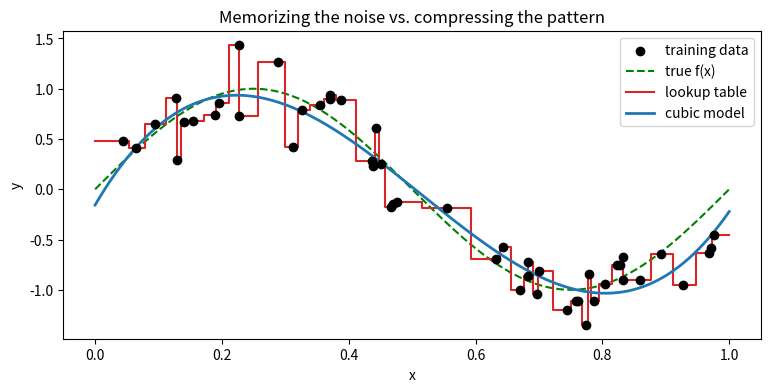
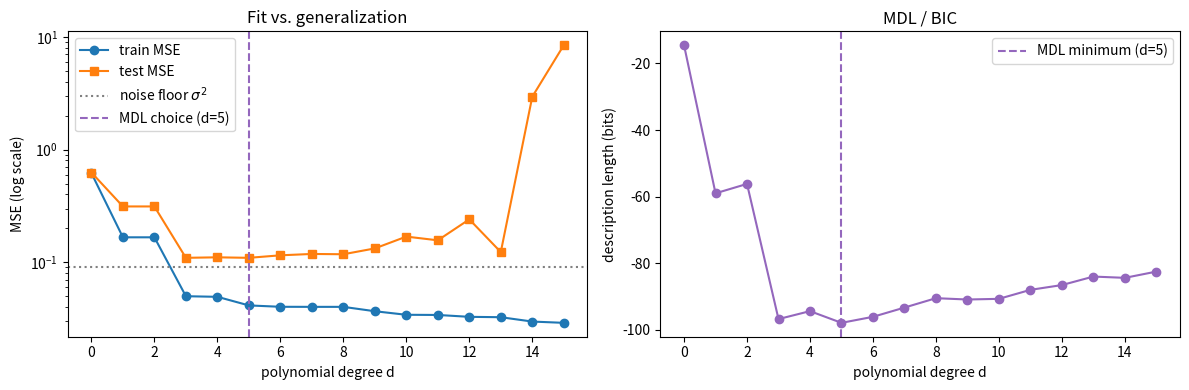
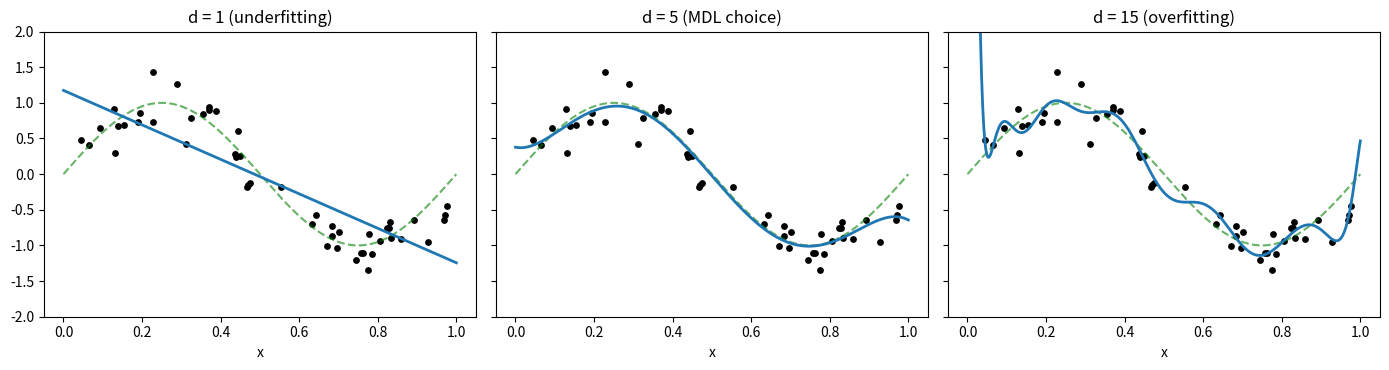
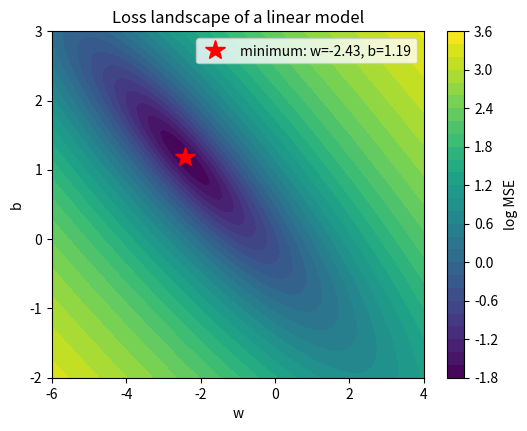

Python code for these plots, in order:
import math
import os
import zlib
from collections import Counter

import matplotlib.pyplot as plt
import numpy as np
from numpy.polynomial import Polynomial

rng = np.random.default_rng(42)
plt.rcParams["figure.figsize"] = (9, 4)

SIGMA = 0.3


def f(x):
    return np.sin(2 * np.pi * x)


def sample(n):
    x = np.sort(rng.uniform(0, 1, n))
    return x, f(x) + rng.normal(0, SIGMA, n)


x_train, y_train = sample(50)
x_test, y_test = sample(1000)


def lookup_table(x_query):
    idx = np.abs(x_query[:, None] - x_train[None, :]).argmin(axis=1)
    return y_train[idx]


model = Polynomial.fit(x_train, y_train, deg=3)


def mse(y, y_hat):
    return float(np.mean((y - y_hat) ** 2))


print(f"{'':15s}{'train MSE':>12s}{'test MSE':>12s}{'numbers stored':>16s}")
print(
    f"{'lookup table':15s}{mse(y_train, lookup_table(x_train)):12.4f}{mse(y_test, lookup_table(x_test)):12.4f}{2 * len(x_train):16d}"
)
print(f"{'cubic model':15s}{mse(y_train, model(x_train)):12.4f}{mse(y_test, model(x_test)):12.4f}{4:16d}")
print(f"\nIrreducible noise (sigma^2) = {SIGMA**2:.4f}")

grid = np.linspace(0, 1, 500)
fig, ax = plt.subplots()
ax.scatter(x_train, y_train, color="k", zorder=3, label="training data")
ax.plot(grid, f(grid), "g--", label="true f(x)")
ax.step(grid, lookup_table(grid), where="mid", color="tab:red", label="lookup table")
ax.plot(grid, model(grid), color="tab:blue", lw=2, label="cubic model")
ax.set(xlabel="x", ylabel="y", title="Memorizing the noise vs. compressing the pattern")
ax.legend()
plt.show()

TEXT = (
    "Machine learning is the study of algorithms that improve their performance at some task through experience. "
    "A learning algorithm receives a finite set of examples and must produce a model that behaves well on examples "
    "it has never seen before. This is only possible when the examples share some regularity: a pattern that can be "
    "described more briefly than the examples themselves. If the data were pure noise, there would be nothing to "
    "learn, because no description shorter than the data itself would exist. The art of learning is therefore the "
    "art of finding short descriptions, of separating what is structure from what is accident. Simple models may "
    "miss part of the structure, while complex models may mistake accidents for structure. Both errors hurt the "
    "ability to predict new observations, and much of this course is about how to balance them. "
)


def entropy_bits_per_byte(data: bytes) -> float:
    counts = Counter(data)
    n = len(data)
    return -sum((c / n) * math.log2(c / n) for c in counts.values())


def zlib_bits_per_byte(data: bytes) -> float:
    return 8 * len(zlib.compress(data, level=9)) / len(data)


N = 4000
sequences = {
    "repetitive 'AB...'": (b"AB" * N)[:N],
    "natural text": (TEXT.encode() * 10)[:N],
    "natural text (no repeats)": TEXT.encode(),
    "random bytes": os.urandom(N),
}

print(f"{'sequence':28s}{'bytes':>7s}{'H (bits/byte)':>15s}{'zlib (bits/byte)':>18s}")
for name, data in sequences.items():
    print(f"{name:28s}{len(data):7d}{entropy_bits_per_byte(data):15.3f}{zlib_bits_per_byte(data):18.3f}")

degrees = np.arange(0, 16)
n = len(x_train)
train_err, test_err, mdl = [], [], []
for d in degrees:
    p = Polynomial.fit(x_train, y_train, deg=d)
    tr, te = mse(y_train, p(x_train)), mse(y_test, p(x_test))
    k = d + 1
    train_err.append(tr)
    test_err.append(te)
    mdl.append(k / 2 * np.log2(n) + n / 2 * np.log2(tr))

best_mdl, best_test = degrees[np.argmin(mdl)], degrees[np.argmin(test_err)]
print(f"MDL choice (training data only): d = {best_mdl:2d}   test MSE = {test_err[best_mdl]:.4f}")
print(f"Lowest test error (oracle)     : d = {best_test:2d}   test MSE = {test_err[best_test]:.4f}")
print(f"Most complex model             : d = 15   test MSE = {test_err[15]:.4f}")

fig, axes = plt.subplots(1, 2, figsize=(12, 4))
axes[0].semilogy(degrees, train_err, "o-", label="train MSE")
axes[0].semilogy(degrees, test_err, "s-", label="test MSE")
axes[0].axhline(SIGMA**2, color="gray", ls=":", label="noise floor $\\sigma^2$")
axes[0].axvline(best_mdl, color="tab:purple", ls="--", label=f"MDL choice (d={best_mdl})")
axes[0].set(xlabel="polynomial degree d", ylabel="MSE (log scale)", title="Fit vs. generalization")
axes[0].legend()

axes[1].plot(degrees, mdl, "o-", color="tab:purple")
axes[1].axvline(best_mdl, color="tab:purple", ls="--", label=f"MDL minimum (d={best_mdl})")
axes[1].set(xlabel="polynomial degree d", ylabel="description length (bits)", title="MDL / BIC")
axes[1].legend()
plt.tight_layout()
plt.show()

fig, axes = plt.subplots(1, 3, figsize=(14, 3.8), sharey=True)
for ax, d, label in zip(axes, [1, best_mdl, 15], ["underfitting", "MDL choice", "overfitting"]):
    p = Polynomial.fit(x_train, y_train, deg=d)
    ax.scatter(x_train, y_train, color="k", s=15)
    ax.plot(grid, f(grid), "g--", alpha=0.6)
    ax.plot(grid, p(grid), color="tab:blue", lw=2)
    ax.set(title=f"d = {d} ({label})", ylim=(-2, 2), xlabel="x")
plt.tight_layout()
plt.show()

w_grid, b_grid = np.meshgrid(np.linspace(-6, 4, 200), np.linspace(-2, 3, 200))
pred = w_grid[..., None] * x_train + b_grid[..., None]
loss = np.mean((pred - y_train) ** 2, axis=-1)
i, j = np.unravel_index(loss.argmin(), loss.shape)

fig, ax = plt.subplots(figsize=(6, 4.5))
cs = ax.contourf(w_grid, b_grid, np.log(loss), levels=30, cmap="viridis")
ax.plot(w_grid[i, j], b_grid[i, j], "r*", ms=15, label=f"minimum: w={w_grid[i, j]:.2f}, b={b_grid[i, j]:.2f}")
fig.colorbar(cs, label="log MSE")
ax.set(xlabel="w", ylabel="b", title="Loss landscape of a linear model")
ax.legend()
plt.show()
